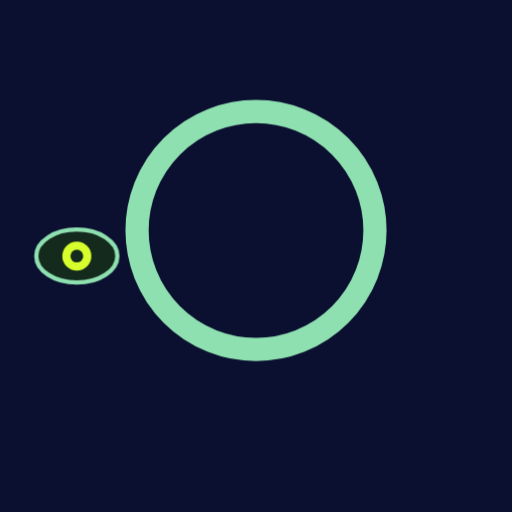
t = 0.00 s
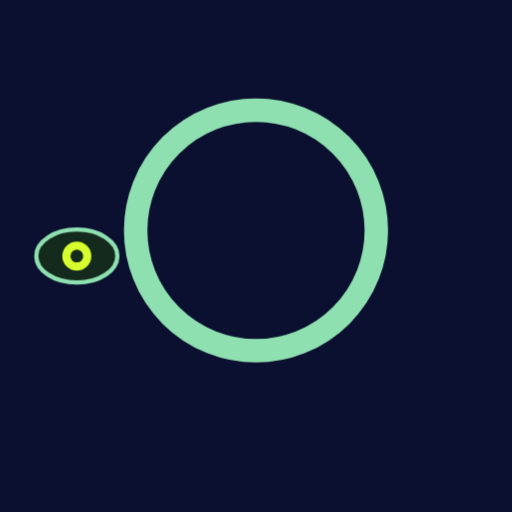
t = 0.88 s
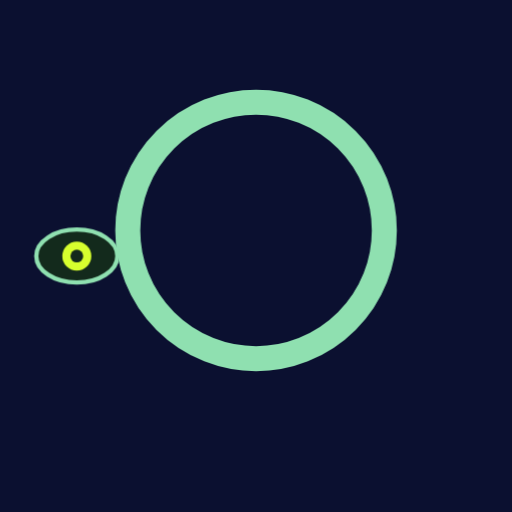
t = 2.63 s
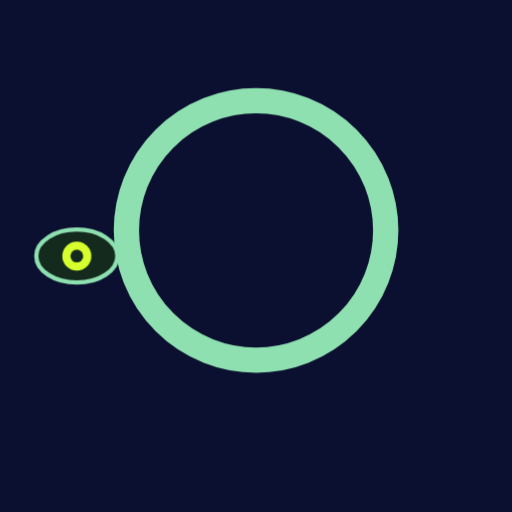
t = 3.50 s
t = 4.38 s: frame unchanged from t = 2.63 s, image omitted
t = 6.13 s: frame unchanged from t = 0.88 s, image omitted

The animated SVG that drew these frames (rendered in a browser with its animation timeline set to each time). Animation: 1 CSS @keyframes rule; one cycle of 7.00 s, repeats indefinitely.

<?xml version="1.0" encoding="UTF-8"?>
<svg xmlns="http://www.w3.org/2000/svg" viewBox="0 0 120 120" data-name="62a044f75382-18024809851845772">
<style>
.c0{animation:k_latir 7s ease-in-out infinite}
@keyframes k_latir{0%,100%{transform:scale(1)}50%{transform:scale(1.09)}}
</style>
<rect width="120" height="120" fill="#0b1030"/>
<g id="capa-0-protagonista" transform="translate(60,54)" data-rol="protagonista" data-gesto="latir" data-ritmo="7s" data-figura="anillo"><title>protagonista - anillo</title><g class="c0"><g transform="scale(34)"><circle r=".82" fill="none" stroke="#8fe0b0" stroke-width=".16"/></g></g></g>
<g id="capa-1-flanco_izq" transform="translate(18,60)" data-rol="flanco_izq" data-gesto="quieto" data-ritmo="4s" data-figura="ojo"><title>flanco_izq - ojo</title><g class="c1"><g transform="scale(10)"><path d="M-.95,0 a.95,.62 0 0 1 1.9,0 a.95,.62 0 0 1 -1.9,0 Z" fill="#132a1c" stroke="#8fe0b0" stroke-width=".10"/><circle r=".34" fill="#d7ff2e"/><circle r=".15" fill="#132a1c"/></g></g></g>
</svg>
